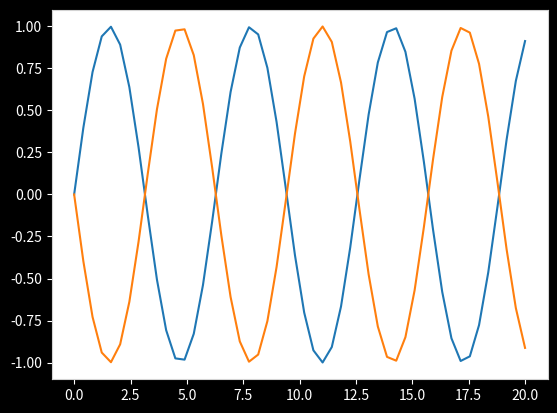

Here is the Python script that generated this plot:
import matplotlib.pyplot as plt  #to import matplotibs plotting function
import numpy as np  #to import numpy for its utility function

plt.rcParams.update({
    "lines.color": "white",
    "patch.edgecolor": "white",
    "text.color": "black",
    "axes.facecolor": "white",
    "axes.edgecolor": "lightgray",
    "axes.labelcolor": "white",
    "xtick.color": "white",
    "ytick.color": "white",
    "grid.color": "lightgray",
    "figure.facecolor": "black",
    "figure.edgecolor": "black",
    "savefig.facecolor": "black",
    "savefig.edgecolor": "black"})

x = np.linspace(0, 20)              # max value of the axis
y1 = np.sin(x)
y2 = np.sin(x - np.pi)
 
plt.figure()
 
plt.plot(x, y1)
plt.plot(x, y2)

plt.savefig('show.png', dpi=150)

plt.show()